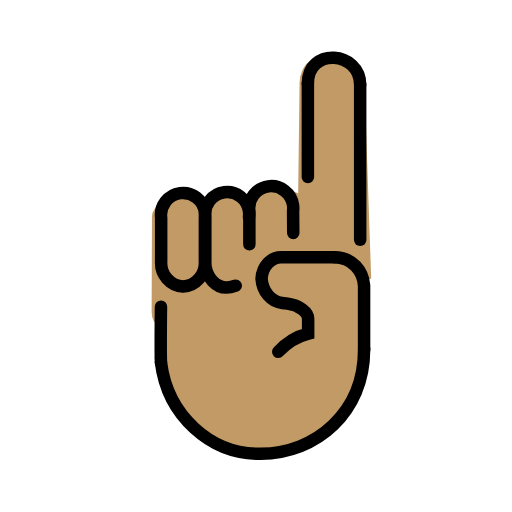
t = 0.00 s
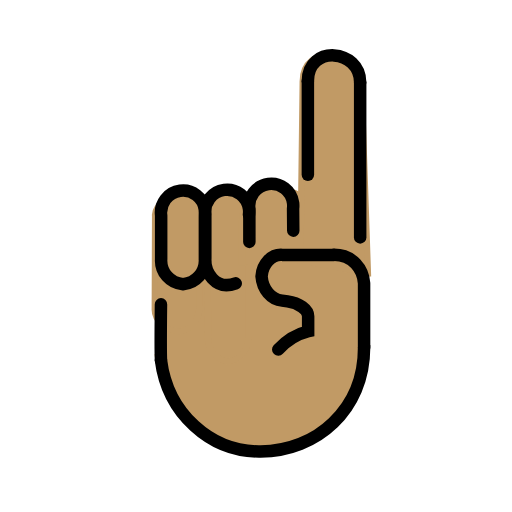
t = 0.48 s
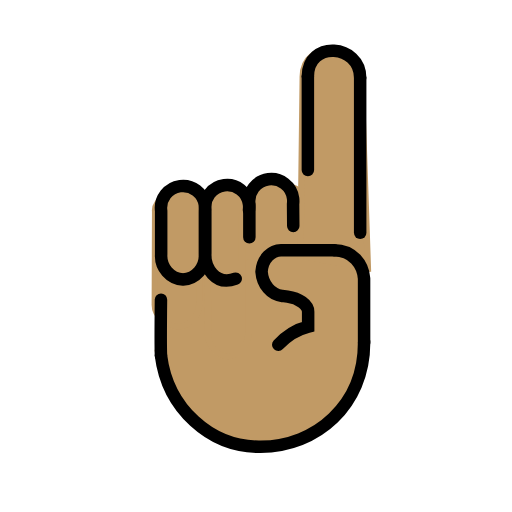
t = 1.43 s
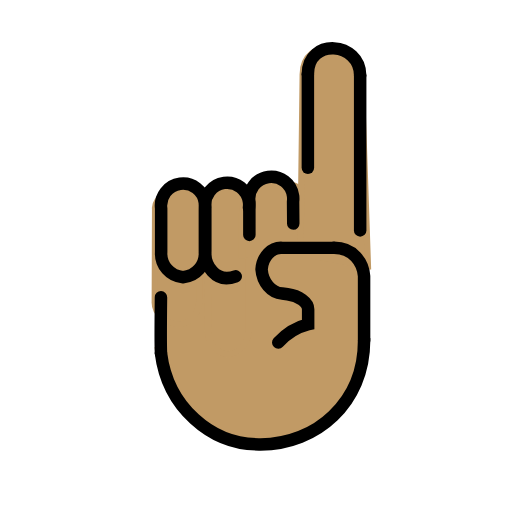
t = 1.90 s
t = 2.38 s: frame unchanged from t = 1.43 s, image omitted
t = 3.33 s: frame unchanged from t = 0.48 s, image omitted

The animated SVG that drew these frames (rendered in a browser with its animation timeline set to each time). Animation: 1 SMIL element (animateTransform=1); one cycle of 3.80 s, repeats indefinitely.

<?xml version='1.0' encoding='utf-8'?>
<svg xmlns="http://www.w3.org/2000/svg" id="emoji" viewBox="-5 -5 82 82" width="200" height="200" role="img">
  <title>OpenMoji: index pointing up: medium skin tone</title><g><g id="color" />
  <g id="hair" />
  <g id="skin">
    <path fill="#c19a65" stroke="#c19a65" d="M20.2385,52.0665c1.0756,8.6001,8.0438,14.9847,16.215,14.857c9.106,0,16.8546-6.833,16.8546-16.878 l-0.0019,0.251l-0.6189-11.213c-0.1679-2.1944-1.9158-3.8708-3.9892-3.826h-9.4197c-5.6339-3.2226-18.8644,6.5869-18.8644,8.5099" />
    <path fill="#c19a65" stroke="#c19a65" d="M23.6714,48.4689c-1.9056-0.1527-4.0021-1.6337-3.8889-3.6995l0.0538-14.7823 c-0.2381-1.933,3.3124-3.8158,5.0972-4.0736c1.7848-0.2578,2.473,2.9834,2.7111,4.9164c0.9887-5.0982,0.2472-0.932-0.7415,6.639v7 C27.0163,46.5347,25.577,48.3162,23.6714,48.4689z" />
    <path fill="#c19a65" stroke="#c19a65" d="M31.5339,53.2379c-1.9056-0.1527-3.345-1.9342-3.2317-4l-0.029-19.7702 c-0.6874-1.8063-5.2848-1.2272,2.9078-3.2917c1.7538-0.4419,2.9939,0.7177,3.2319,2.6507 c0.0382,0.3099,0.3909,5.1012,0.3528,5.4111v15C34.8789,51.3037,33.4395,53.0852,31.5339,53.2379z" />
    <path fill="#c19a65" stroke="#c19a65" d="M33.7593,37.9333v-7.3098c-0.0213-1.9167,2.1944-5.08,4.2141-5.3379 c2.0197-0.2578,6.9202,1.697,7.1896,3.63c0.0432,0.3099,0.0171,1.1216-0.0261,1.4314l-2.0281,5.8444" />
    <path fill="#c19a65" stroke="#c19a65" d="M43.1089,37.6294l0.366-29.2067c0-6.175,9.417-5.3884,9.417,0.283l1.0547,30.9545" />
  </g>
  <g id="skin-shadow" />
  <g id="line">
    <path fill="none" stroke="#000000" stroke-linecap="round" stroke-linejoin="round" stroke-width="2" d="M24.3121,40.8979 c-2.0638-0.1527-3.6226-1.9342-3.5-4v-7c-0.2578-1.933,1.1001-3.709,3.0331-3.9669c1.933-0.2578,3.709,1.1001,3.9669,3.0331 c0.0413,0.3099,0.0413,0.6239,0,0.9337v7C27.9347,38.9637,26.3759,40.7452,24.3121,40.8979z" />
    <path fill="none" stroke="#000000" stroke-linecap="round" stroke-miterlimit="10" stroke-width="2" d="M53.3092,51.072V40.7288 c-0.1631-2.228-1.7835-4.5373-4.8134-4.5373" />
    <path fill="none" stroke="#000000" stroke-linecap="round" stroke-miterlimit="10" stroke-width="2" d="M48.4958,36.1982h-8.2889 c-1.7123-0.1206-3.189,1.4125-3.3155,3.4423c0.1509,2.0752,1.5455,3.7158,3.2957,3.877l0.8695,0.1151 c1.8128,0.238,3.2957,1.3199,3.2957,2.4018v1.967v0.4327c-1.7849,0.4502-3.4373,1.4541-4.7885,2.9093" />
    <path fill="none" stroke="#000000" stroke-linecap="round" stroke-miterlimit="10" stroke-width="2" d="M20.7807,53.0597 c1.058,8.4584,7.9121,14.7378,15.9497,14.6122c8.957,0,16.5788-6.7204,16.5788-16.5999l-0.001-0.001" />
    <line x1="44.3083" x2="44.3083" y1="8.372" y2="23.3615" fill="none" stroke="#000000" stroke-linecap="round" stroke-miterlimit="10" stroke-width="2" />
    <line x1="52.6833" x2="52.6833" y1="8.5804" y2="33.3988" fill="none" stroke="#000000" stroke-linecap="round" stroke-miterlimit="10" stroke-width="2" />
    <path fill="none" stroke="#000000" stroke-linecap="round" stroke-miterlimit="10" stroke-width="2" d="M44.3083,8.372 c0-5.875,8.375-5.1875,8.375,0.2083" />
    <path fill="none" stroke="#000000" stroke-linecap="round" stroke-linejoin="round" stroke-width="2" d="M32.7489,40.7605 c-3.322,1.2271-4.997-1.9342-4.8744-4v-7c-0.2578-1.933,1.1001-3.709,3.0331-3.9669c1.933-0.2578,3.709,1.1001,3.9669,3.0331 c0.0413,0.3099,0.0413,0.6239,0,0.9337" />
    <path fill="none" stroke="#000000" stroke-linecap="round" stroke-linejoin="round" stroke-width="2" d="M34.9369,34.1256v-5.3175 c-0.2578-1.933,1.1001-3.709,3.0331-3.9669c1.933-0.2578,3.709,1.1001,3.9669,3.0331c0.0413,0.3099,0.0413,0.6239,0,0.9337 l0.031,3.5043" />
    <path fill="none" stroke="#000000" stroke-linecap="round" stroke-miterlimit="10" stroke-width="2" d="M20.7807,53.0597 c-0.08-1.5115,0-8.9394,0-8.9394" />
  </g>
<animateTransform attributeName="transform" type="translate" values="0 0;0 -1.5;0 0" dur="3.8s" repeatCount="indefinite" /></g></svg>
